Dataset: Augmented (GitHub, Leo-Thomas/K-Pipelines). Classes: corrosion, no corrosion.

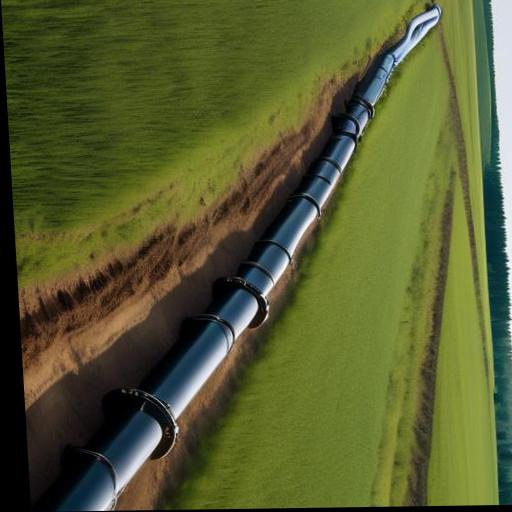
Label: no corrosion

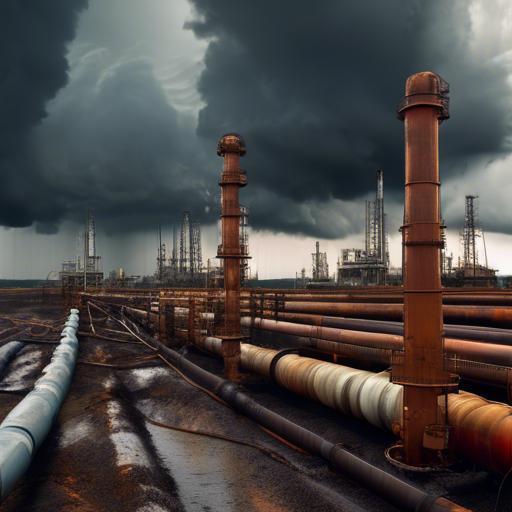
Label: corrosion

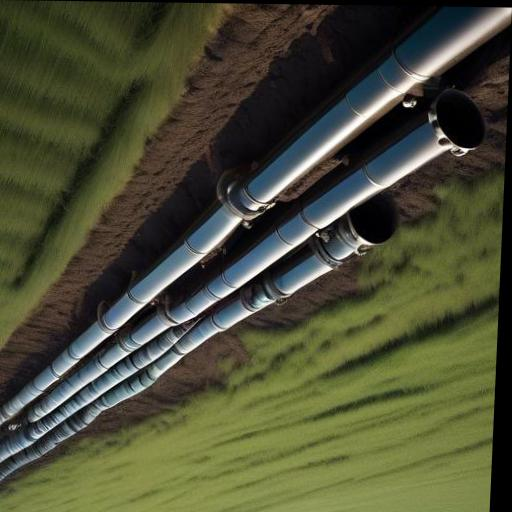
Label: no corrosion

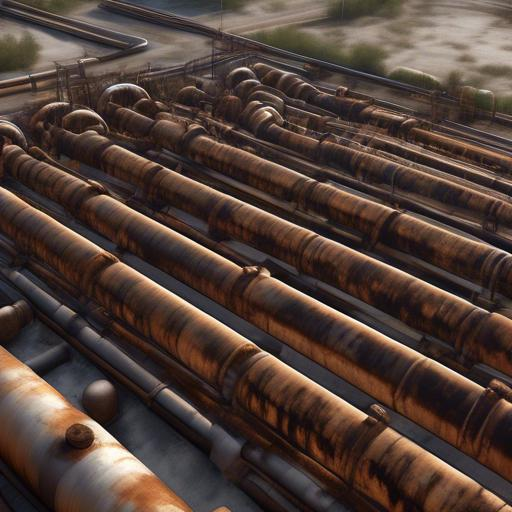
Label: corrosion

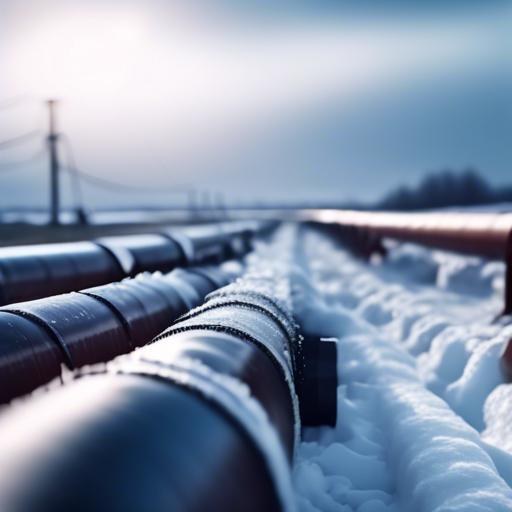
Label: no corrosion

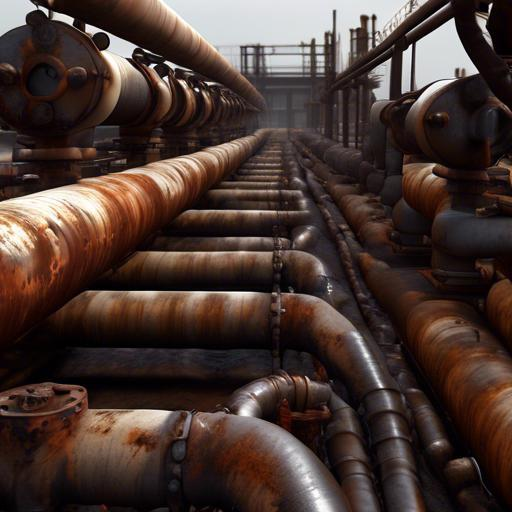
Label: corrosion
